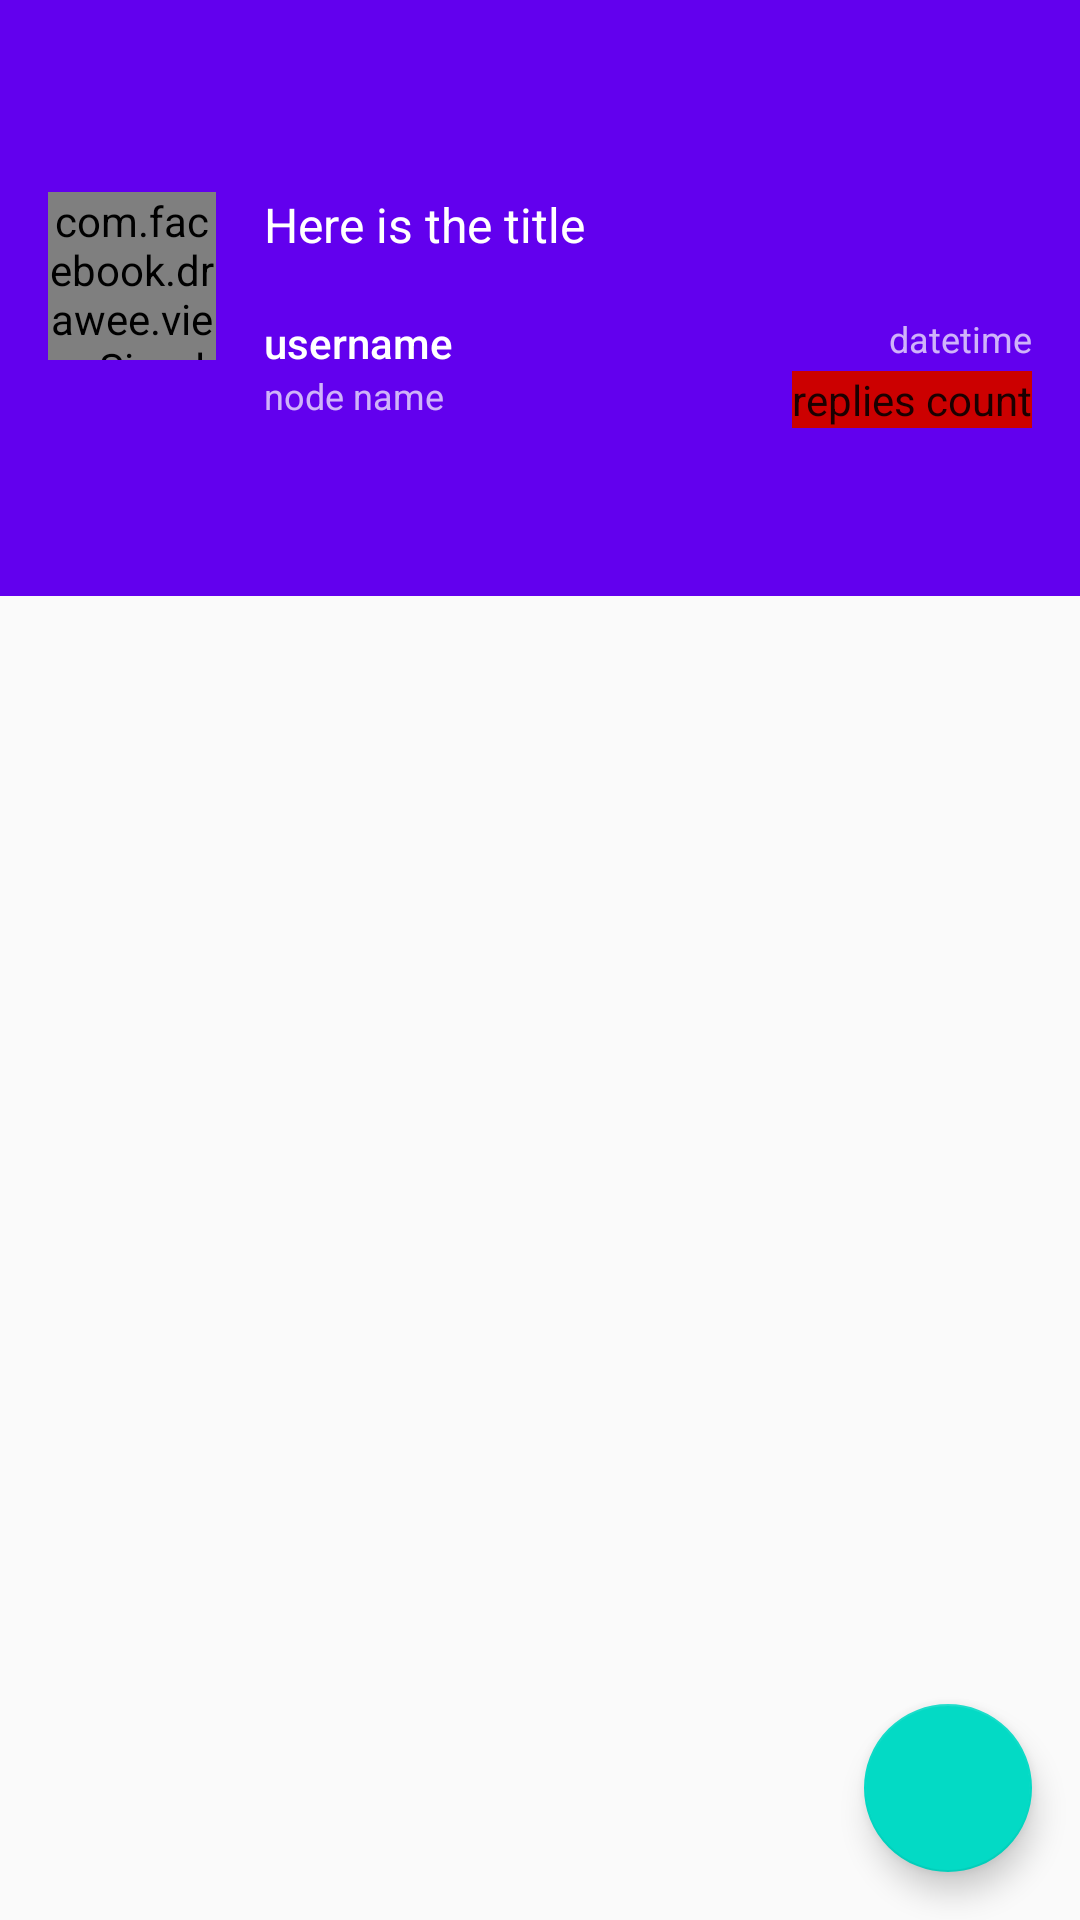

Produce the Android XML layout that renders to this screen, including the resource entries it uses.
<!-- AndroidManifest.xml: application theme AppTheme -->
<!-- res/layout/activity_topic_detail.xml -->
<?xml version="1.0" encoding="utf-8"?>
<android.support.design.widget.CoordinatorLayout
    xmlns:android="http://schemas.android.com/apk/res/android"
    xmlns:app="http://schemas.android.com/apk/res-auto"
    xmlns:tools="http://schemas.android.com/tools"
    android:layout_width="match_parent"
    android:layout_height="match_parent"
    android:fitsSystemWindows="true">


    <android.support.design.widget.AppBarLayout
        android:id="@+id/actionbar_layout"
        android:layout_width="match_parent"
        android:layout_height="wrap_content"
        android:theme="@style/AppTheme.AppBarOverlay">

        <android.support.v7.widget.Toolbar
            xmlns:android="http://schemas.android.com/apk/res/android"
            xmlns:app="http://schemas.android.com/apk/res-auto"
            android:id="@+id/toolbar"
            android:layout_width="match_parent"
            android:layout_height="?attr/actionBarSize"
            android:background="?attr/colorPrimary"
            android:theme="@style/AppTheme.AppBarOverlay"
            app:contentInsetEnd="?attr/actionBarSize"
            app:layout_scrollFlags="scroll|enterAlwaysCollapsed"
            app:popupTheme="@style/AppTheme.PopupOverlay"/>

        <include
            layout="@layout/list_item_topic"
            android:layout_width="match_parent"
            android:layout_height="wrap_content"
            android:minHeight="0dp"
            app:layout_scrollFlags="scroll|enterAlwaysCollapsed"/>

        <android.support.design.widget.TabLayout
            android:id="@+id/tab_layout"
            android:layout_width="match_parent"
            android:layout_height="wrap_content"
            app:tabSelectedTextColor="@android:color/white"
            app:tabTextColor="@android:color/darker_gray"
            />
    </android.support.design.widget.AppBarLayout>


    <android.support.v4.view.ViewPager
        android:id="@+id/view_pager"
        android:layout_width="match_parent"
        android:layout_height="match_parent"
        app:layout_behavior="@string/appbar_scrolling_view_behavior"/>

    <android.support.design.widget.FloatingActionButton
        android:id="@+id/fab"
        android:layout_width="wrap_content"
        android:layout_height="wrap_content"
        android:layout_gravity="bottom|end"
        android:layout_margin="@dimen/fab_margin"
        android:src="@drawable/bookmark_icon_off"/>


</android.support.design.widget.CoordinatorLayout>
<!-- res/layout/list_item_topic.xml (included above) -->
<?xml version="1.0" encoding="utf-8"?>
<RelativeLayout xmlns:android="http://schemas.android.com/apk/res/android"
                xmlns:fresco="http://schemas.android.com/apk/res-auto"
                xmlns:tools="http://schemas.android.com/tools"
                android:id="@+id/rl_topic_item"
                android:layout_width="match_parent"
                android:layout_height="wrap_content"
                android:paddingBottom="8dp"
                android:paddingLeft="16dp"
                android:paddingRight="16dp"
                android:paddingTop="8dp">

    <com.facebook.drawee.view.SimpleDraweeView
        android:id="@+id/sdv_topic_user_avatar"
        android:layout_width="56dp"
        android:layout_height="56dp"
        android:layout_marginRight="16dp"
        fresco:roundAsCircle="true"/>

    <TextView
        android:id="@+id/tv_topic_title"
        style="@style/TextAppearance.AppCompat.Subhead"
        android:layout_width="match_parent"
        android:layout_height="wrap_content"
        android:layout_toRightOf="@+id/sdv_topic_user_avatar"
        android:layout_toEndOf="@+id/sdv_topic_user_avatar"
        android:maxLines="2"
        android:minLines="2"
        tools:text="Here is the title"/>

    <TextView
        android:id="@+id/tv_topic_username"
        style="@style/TextAppearance.AppCompat.Body2"
        android:layout_width="wrap_content"
        android:layout_height="wrap_content"
        android:layout_below="@+id/tv_topic_title"
        android:layout_toRightOf="@+id/sdv_topic_user_avatar"
        android:layout_toEndOf="@+id/sdv_topic_user_avatar"
        tools:text="username"/>

    <TextView
        android:id="@+id/tv_topic_publish_date"
        style="@style/TextAppearance.AppCompat.Caption"
        android:layout_width="wrap_content"
        android:layout_height="wrap_content"
        android:layout_alignParentRight="true"
        android:layout_alignParentEnd="true"
        android:layout_below="@+id/tv_topic_title"
        tools:text="datetime"/>

    <TextView
        android:id="@+id/tv_topic_name"
        style="@style/TextAppearance.AppCompat.Caption"
        android:layout_width="wrap_content"
        android:layout_height="wrap_content"
        android:layout_below="@+id/tv_topic_username"
        android:layout_toRightOf="@+id/sdv_topic_user_avatar"
        android:layout_toEndOf="@+id/sdv_topic_user_avatar"
        tools:text="node name"/>

    <TextView
        android:id="@+id/tv_topic_replies_count"
        style="@style/TextAppearance.AppCompat.Inverse"
        android:layout_width="wrap_content"
        android:layout_height="wrap_content"
        android:layout_alignParentRight="true"
        android:layout_alignParentEnd="true"
        android:layout_below="@+id/tv_topic_username"
        android:background="@android:color/holo_red_dark"
        tools:text="replies count"/>
</RelativeLayout>
<!-- resources referenced by this layout -->
<resources>
  <dimen name="fab_margin">16dp</dimen>
  <style name="AppTheme.AppBarOverlay" parent="ThemeOverlay.AppCompat.Dark.ActionBar" />
  <style name="AppTheme.PopupOverlay" parent="ThemeOverlay.AppCompat.Light" />
  <style name="AppTheme" parent="Theme.AppCompat.DayNight.NoActionBar">
          
          <item name="colorPrimary">@color/colorPrimary</item>
          <item name="colorPrimaryDark">@color/colorPrimaryDark</item>
          <item name="colorAccent">@color/colorAccent</item>
          <item name="android:windowContentTransitions">true</item>
      </style>
  <!-- not gathered from this repository: default colours our renderer supplied (Android Studio template values) -->
  <color name="colorPrimary">#FF6200EE</color>
  <color name="colorPrimaryDark">#FF3700B3</color>
  <color name="colorAccent">#FF03DAC5</color>
</resources>
